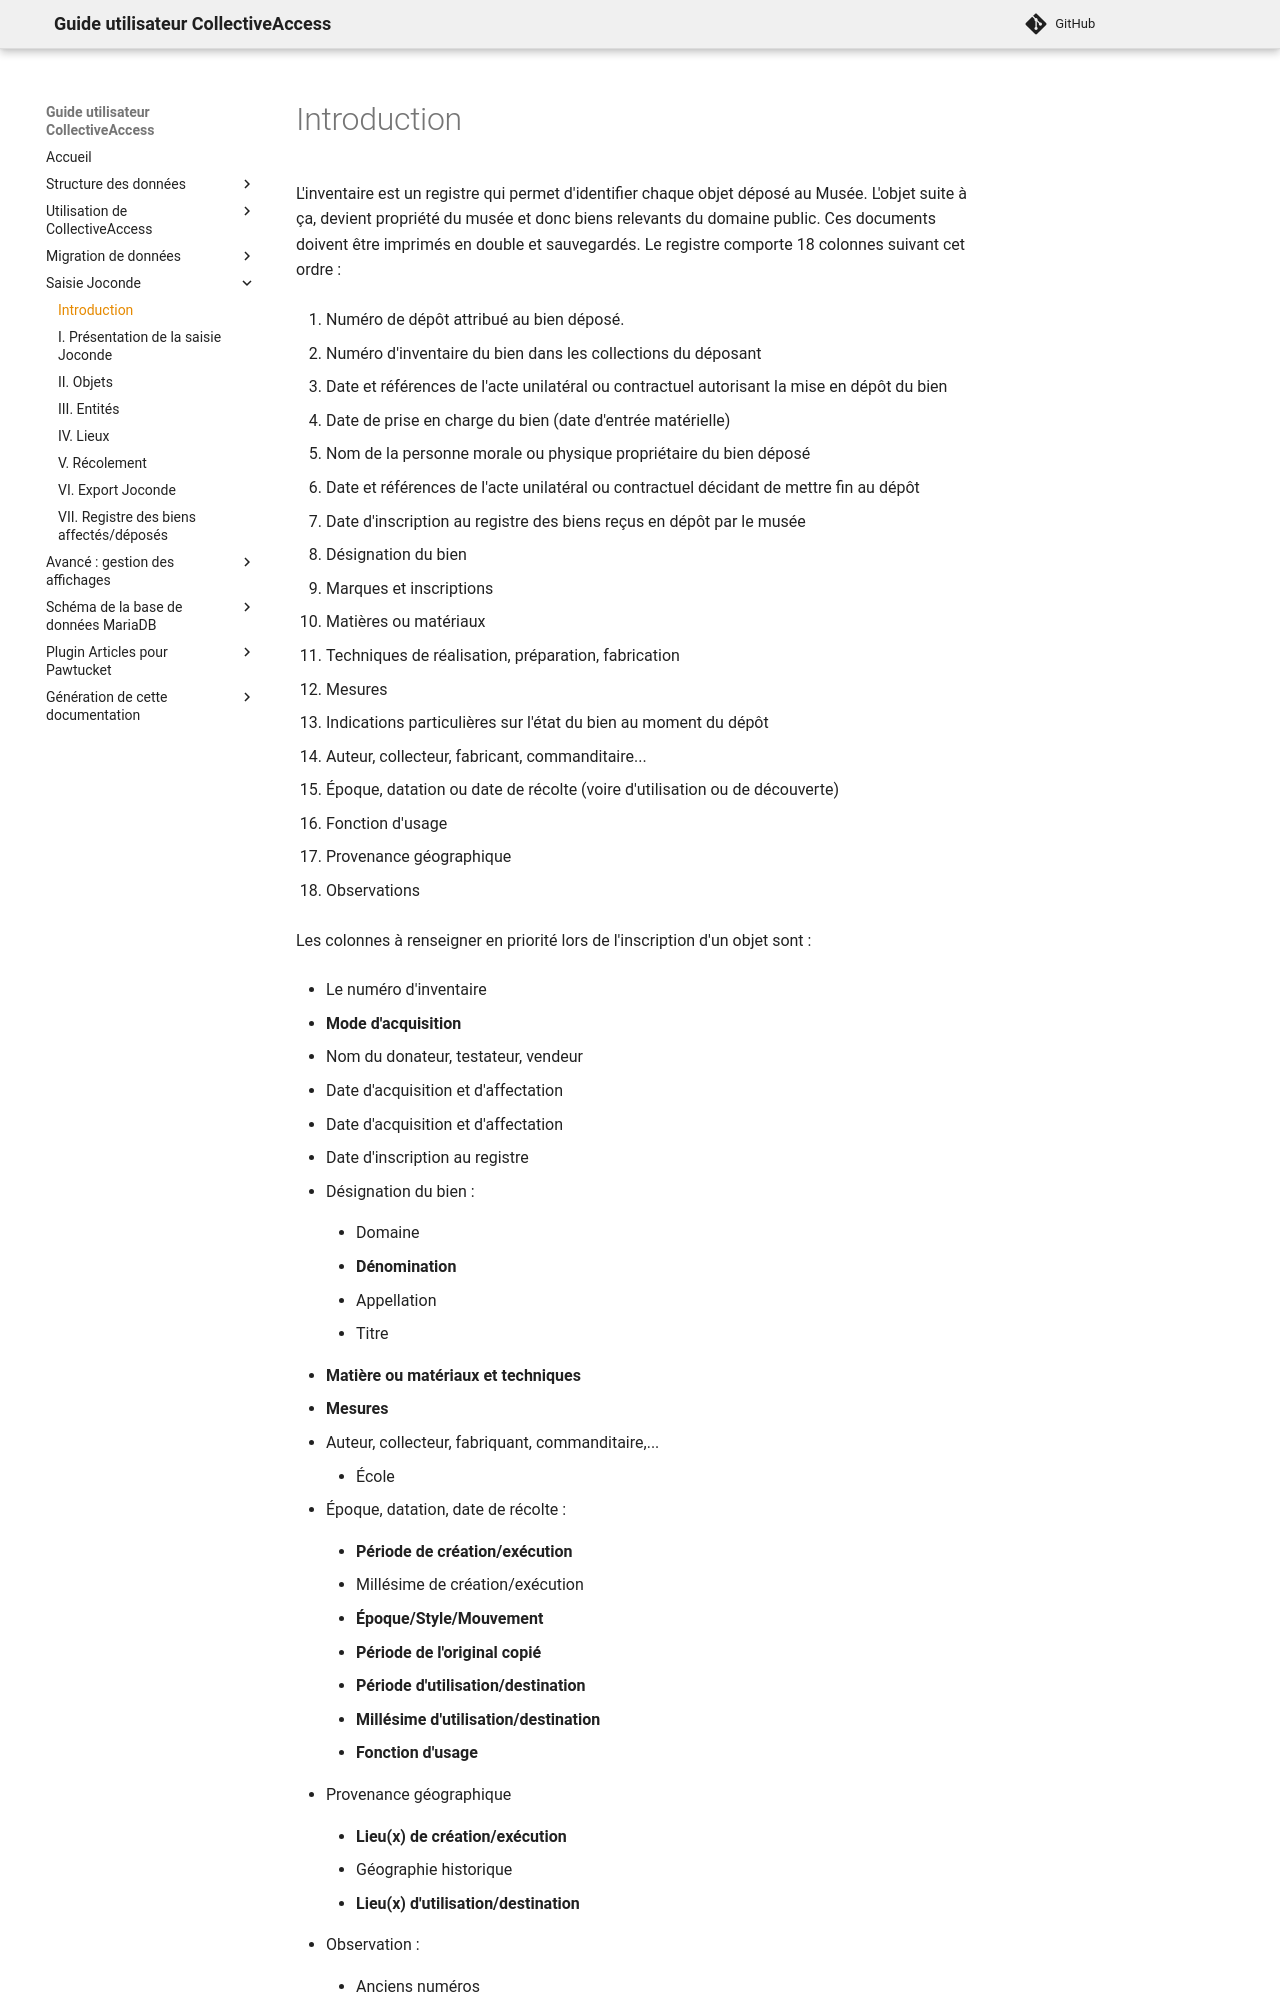

repository: ideesculture/museesDeFranceDocumentation · page: Decrire_Objets_Joconde/index.html · generator: mkdocs

L'inventaire est un registre qui permet d'identifier chaque objet déposé au Musée. L'objet suite à ça, devient propriété du musée et donc biens relevants du domaine public. Ces documents doivent être imprimés en double et sauvegardés. Le registre comporte 18 colonnes suivant cet ordre :

1. Numéro de dépôt attribué au bien déposé.

2. Numéro d'inventaire du bien dans les collections du déposant

3. Date et références de l'acte unilatéral ou contractuel autorisant la mise en dépôt du bien
   
4. Date de prise en charge du bien (date d'entrée matérielle)

5. Nom de la personne morale ou physique propriétaire du bien déposé

6. Date et références de l'acte unilatéral ou contractuel décidant de mettre fin au dépôt
   
7. Date d'inscription au registre des biens reçus en dépôt par le musée

8. Désignation du bien

9. Marques et inscriptions

10. Matières ou matériaux

11. Techniques de réalisation, préparation, fabrication

12. Mesures

13. Indications particulières sur l'état du bien au moment du dépôt

14. Auteur, collecteur, fabricant, commanditaire...

15. Époque, datation ou date de récolte (voire d'utilisation ou de découverte)
    
16. Fonction d'usage

17. Provenance géographique

18. Observations

Les colonnes à renseigner en priorité lors de l'inscription d'un objet sont :

-   Le numéro d'inventaire

-   **Mode d'acquisition**

-   Nom du donateur, testateur, vendeur

-   Date d'acquisition et d'affectation

-   Date d'acquisition et d'affectation

-   Date d'inscription au registre

-   Désignation du bien :

    -   Domaine

    -   **Dénomination**

    -   Appellation

    -   Titre

-   **Matière ou matériaux et techniques**

-   **Mesures**

-   Auteur, collecteur, fabriquant, commanditaire,... 

    -   École

-   Époque, datation, date de récolte :

    -   **Période de création/exécution**

    -   Millésime de création/exécution

    -   **Époque/Style/Mouvement**

    -   **Période de l'original copié**

    -   **Période d'utilisation/destination**

    -   **Millésime d'utilisation/destination**

    -   **Fonction d'usage**

-   Provenance géographique

    -   **Lieu(x) de création/exécution**

    -   Géographie historique

    -   **Lieu(x) d'utilisation/destination**

-   Observation :

    -   Anciens numéros

    -   Autres numéros

    -   **Dépôt/établissement dépositaire**

    -   Crédits photographiques

    -   Rédacteur de la notice
